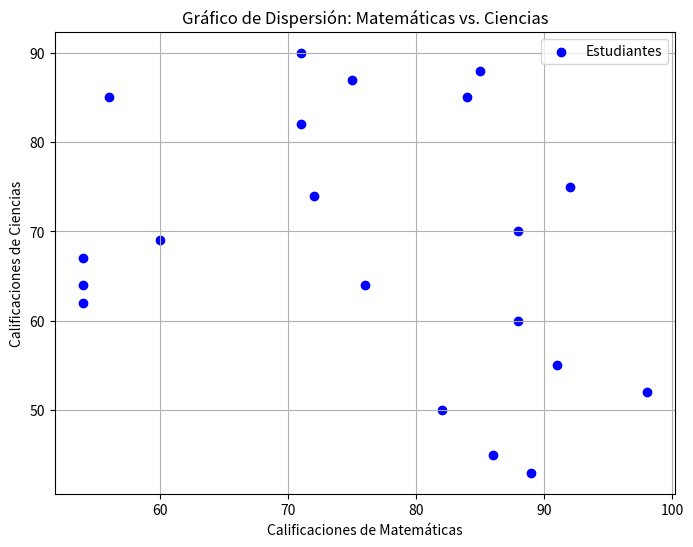
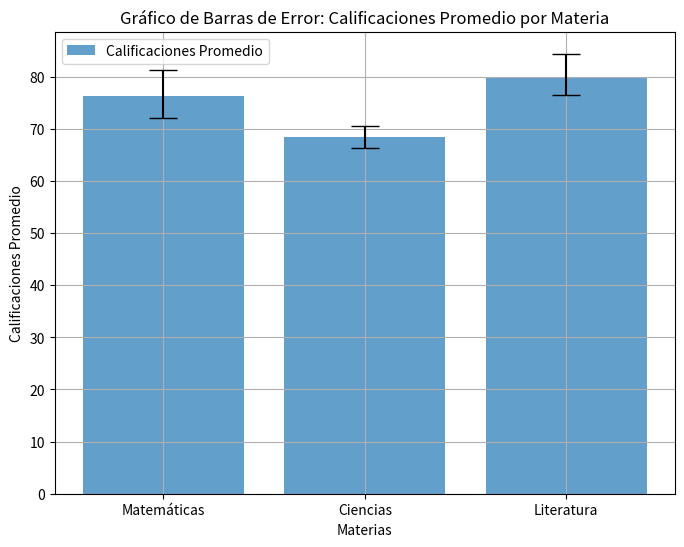
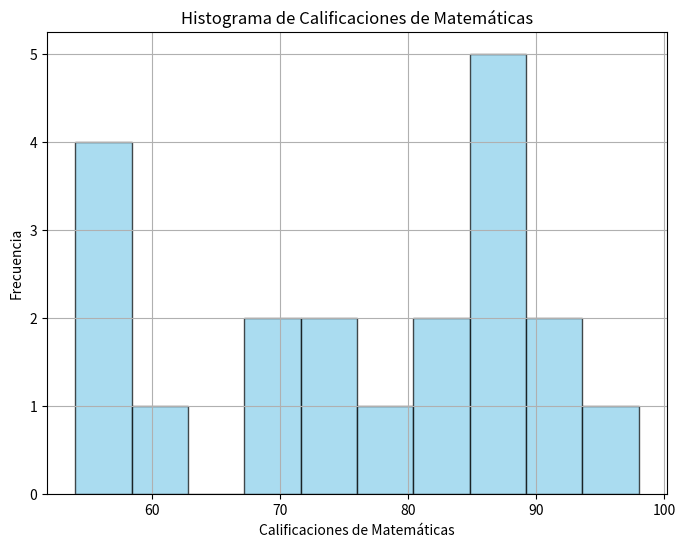

Python code for these plots, in order:
import numpy as np
import matplotlib.pyplot as plt

rng = np.random.default_rng(42)

# Datos de calificaciones de los estudiantes
matematicas = rng.integers(50, 100, 20)
ciencias = rng.integers(40, 95, 20)
literatura = rng.integers(60, 100, 20)

# Datos de errores para el gráfico de barras de error
errores_matematicas = rng.uniform(2, 5, 2)
errores_matematicas = [min(errores_matematicas), max(errores_matematicas)]

errores_ciencias = rng.uniform(1, 4, 2)
errores_ciencias = [min(errores_ciencias), max(errores_ciencias)]

errores_literatura = rng.uniform(3, 6, 2)
errores_literatura = [min(errores_literatura), max(errores_literatura)]

# Gráfico de dispersión
plt.figure(figsize=(8, 6))
plt.scatter(matematicas, ciencias, label="Estudiantes", color="b", marker="o")
plt.xlabel("Calificaciones de Matemáticas")
plt.ylabel("Calificaciones de Ciencias")
plt.title("Gráfico de Dispersión: Matemáticas vs. Ciencias")
plt.legend()
plt.grid(True)
plt.show()

# Gráfico de barras de error
materias = ["Matemáticas", "Ciencias", "Literatura"]
promedios = [np.mean(matematicas), np.mean(ciencias), np.mean(literatura)]
errores = [errores_matematicas, errores_ciencias, errores_literatura]

fig, ax = plt.subplots(figsize=(8, 6))
x = np.arange(len(materias))
ax.bar(
    x,
    promedios,
    yerr=np.transpose(errores),
    align="center",
    alpha=0.7,
    ecolor="black",
    capsize=10,
)
ax.set_xlabel("Materias")
ax.set_ylabel("Calificaciones Promedio")
ax.set_title("Gráfico de Barras de Error: Calificaciones Promedio por Materia")
ax.set_xticks(x)
ax.set_xticklabels(materias)
ax.legend(["Calificaciones Promedio"])
plt.grid(True)
plt.show()

# Histograma de Matemáticas
plt.figure(figsize=(8, 6))
plt.hist(matematicas, bins=10, edgecolor="black", alpha=0.7, color="skyblue")
plt.xlabel("Calificaciones de Matemáticas")
plt.ylabel("Frecuencia")
plt.title("Histograma de Calificaciones de Matemáticas")
plt.grid(True)
plt.show()
